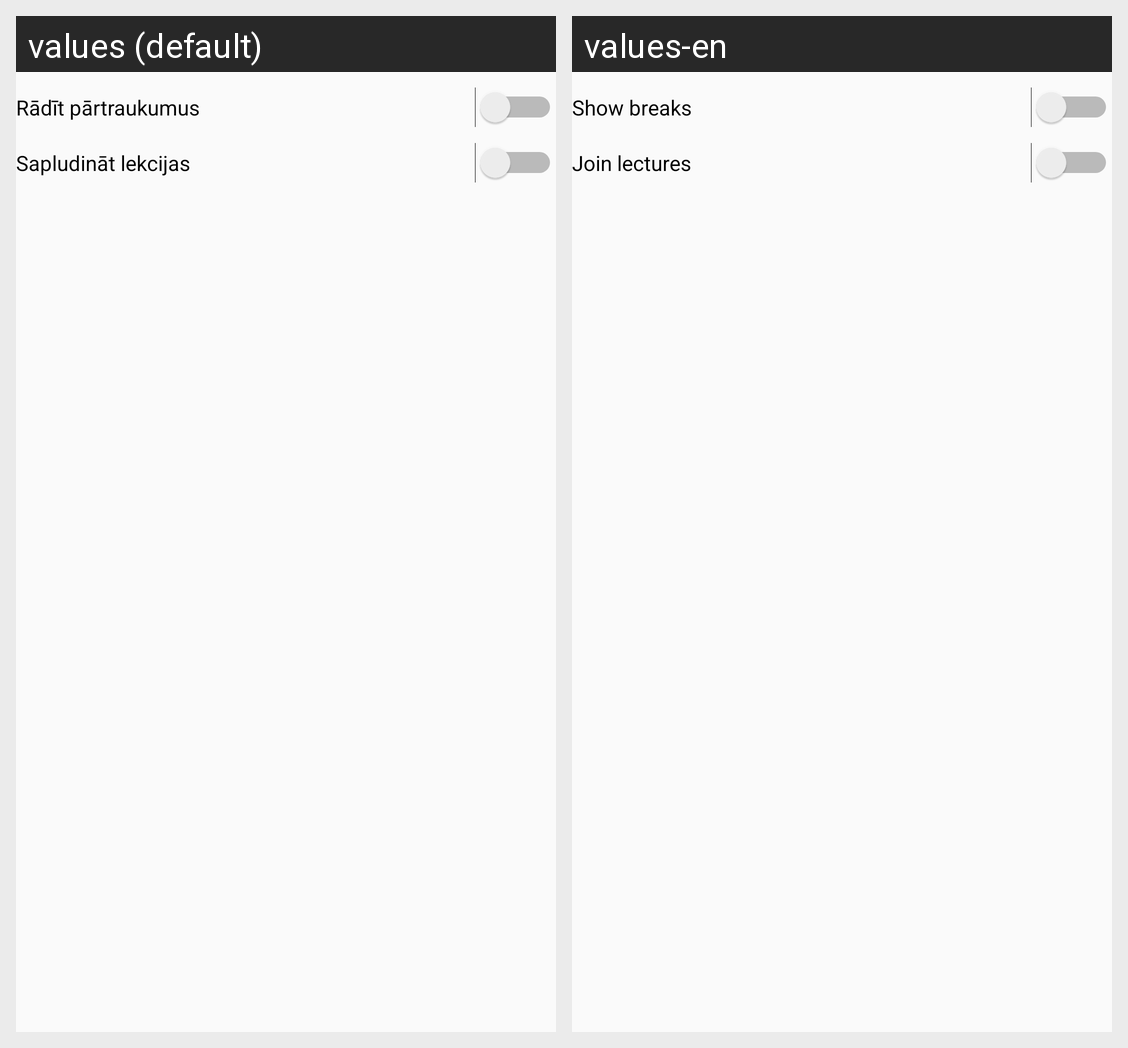

For this localized Android screen grid, give each drawn string resource with its value in every locale shown.
Android screen res/layout/drawer_switch_buttons.xml rendered under 2 locales, left to right: values (default), values-en. Device: Nexus 5 (rendered at 1080×1920; each locale shown at half size, 540×960, under a caption strip naming it); theme AppTheme.
Strings drawn on this screen, with the default value and each locale's value (text and hints the layout hard-codes, and strings that could not be matched under every locale, appear in the picture but are not listed):

show_lecture_breaks
  values: Rādīt pārtraukumus
  values-en: Show breaks

join_lectures
  values: Sapludināt lekcijas
  values-en: Join lectures
